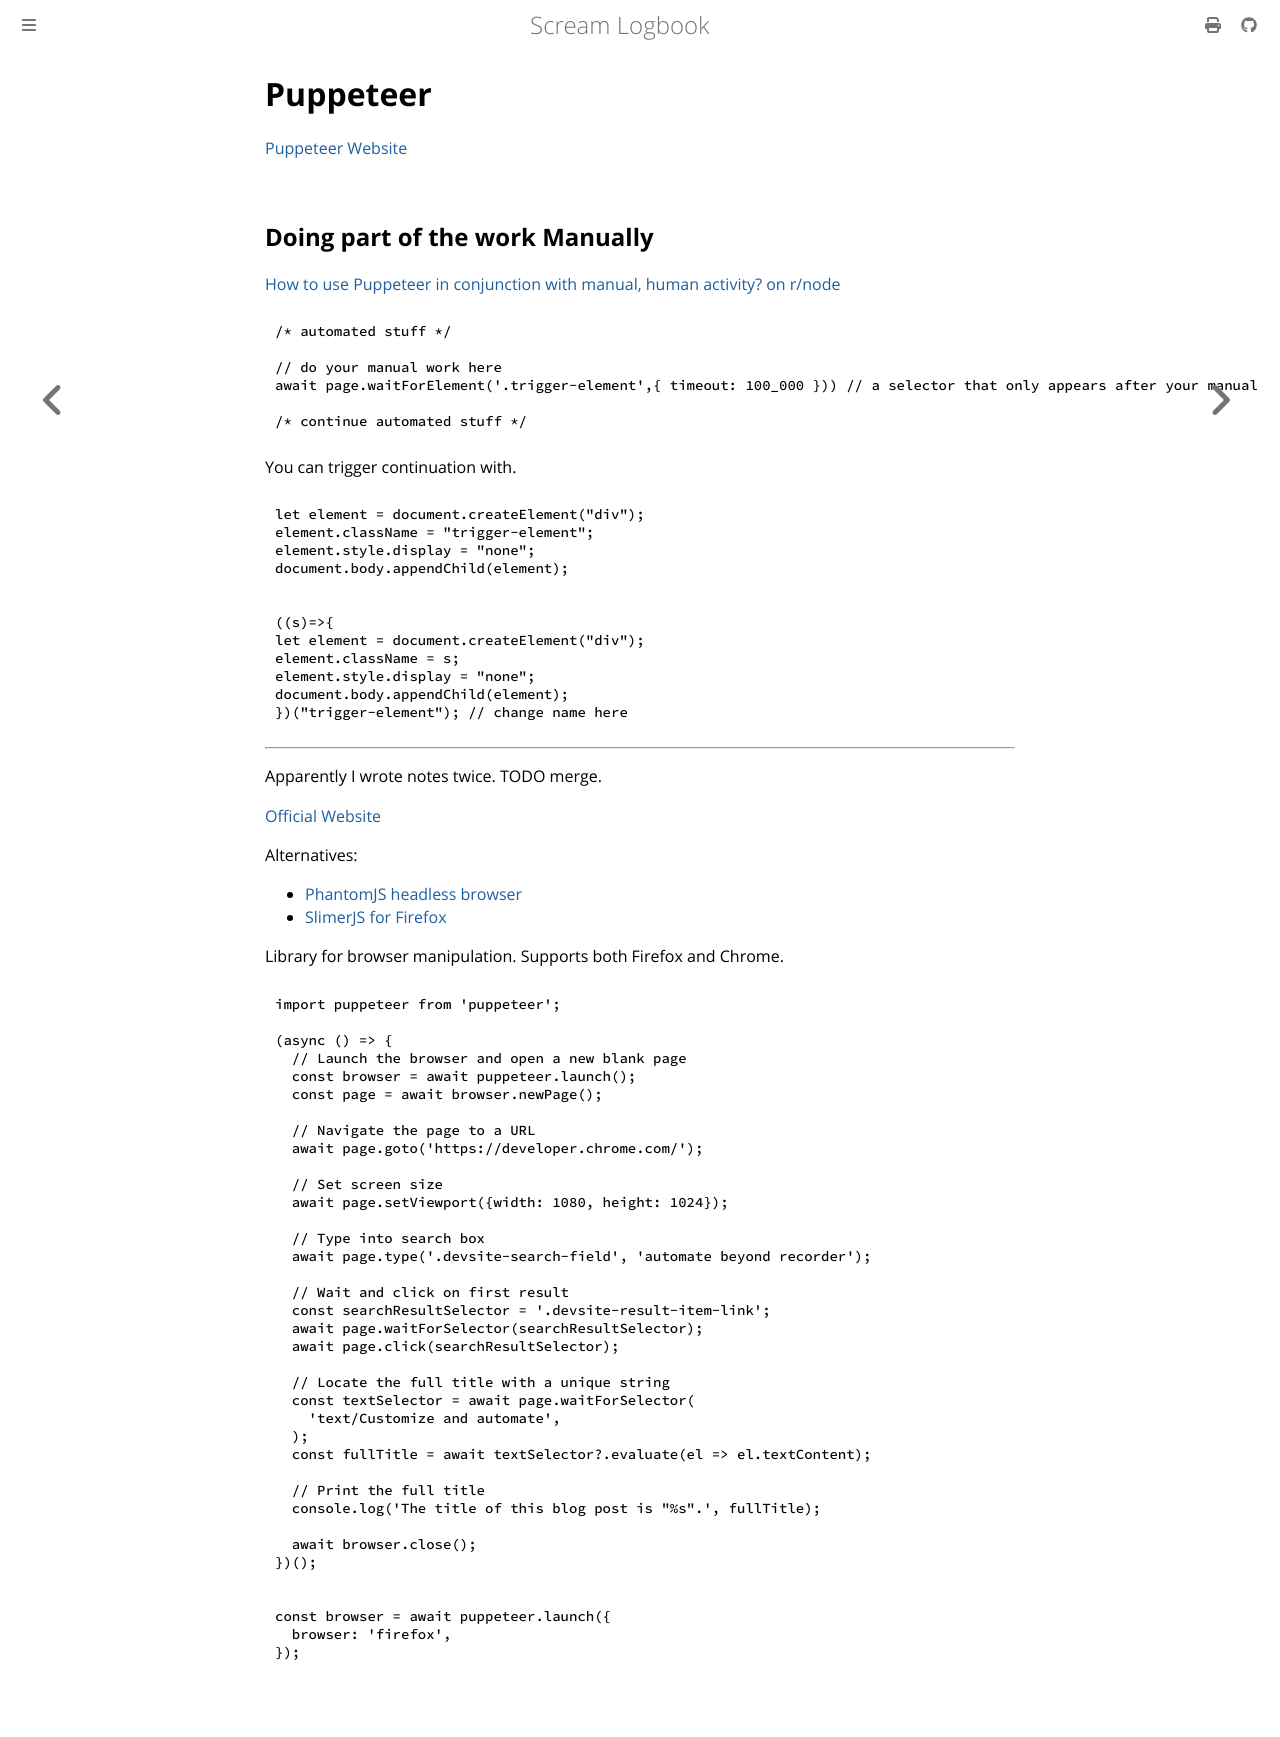

repository: andrei-akopian/ScreamLogbook · page: browser-automation/puppeteer.html · generator: mdbook

# Puppeteer

[Puppeteer Website](https://pptr.dev/)

## Doing part of the work Manually

[How to use Puppeteer in conjunction with manual, human activity? on r/node](https://www.reddit.com/r/node/comments/d0uggx/how_to_use_puppeteer_in_conjunction_with_manual/)

```js
/* automated stuff */

// do your manual work here
await page.waitForElement('.trigger-element',{ timeout: 100_000 })) // a selector that only appears after your manual work is done

/* continue automated stuff */
```

You can trigger continuation with.

```js
let element = document.createElement("div");
element.className = "trigger-element";
element.style.display = "none";
document.body.appendChild(element);
```

```js
((s)=>{
let element = document.createElement("div");
element.className = s;
element.style.display = "none";
document.body.appendChild(element);
})("trigger-element"); // change name here
```

---

Apparently I wrote notes twice. TODO merge.

[Official Website](https://pptr.dev/)

Alternatives:
- [PhantomJS headless browser](https://phantomjs.org/)
- [SlimerJS for Firefox](https://slimerjs.org/)

Library for browser manipulation. Supports both Firefox and Chrome.


```js
import puppeteer from 'puppeteer';

(async () => {
  // Launch the browser and open a new blank page
  const browser = await puppeteer.launch();
  const page = await browser.newPage();

  // Navigate the page to a URL
  await page.goto('https://developer.chrome.com/');

  // Set screen size
  await page.setViewport({width: 1080, height: 1024});

  // Type into search box
  await page.type('.devsite-search-field', 'automate beyond recorder');

  // Wait and click on first result
  const searchResultSelector = '.devsite-result-item-link';
  await page.waitForSelector(searchResultSelector);
  await page.click(searchResultSelector);

  // Locate the full title with a unique string
  const textSelector = await page.waitForSelector(
    'text/Customize and automate',
  );
  const fullTitle = await textSelector?.evaluate(el => el.textContent);

  // Print the full title
  console.log('The title of this blog post is "%s".', fullTitle);

  await browser.close();
})();
```

```js
const browser = await puppeteer.launch({
  browser: 'firefox',
});
```
